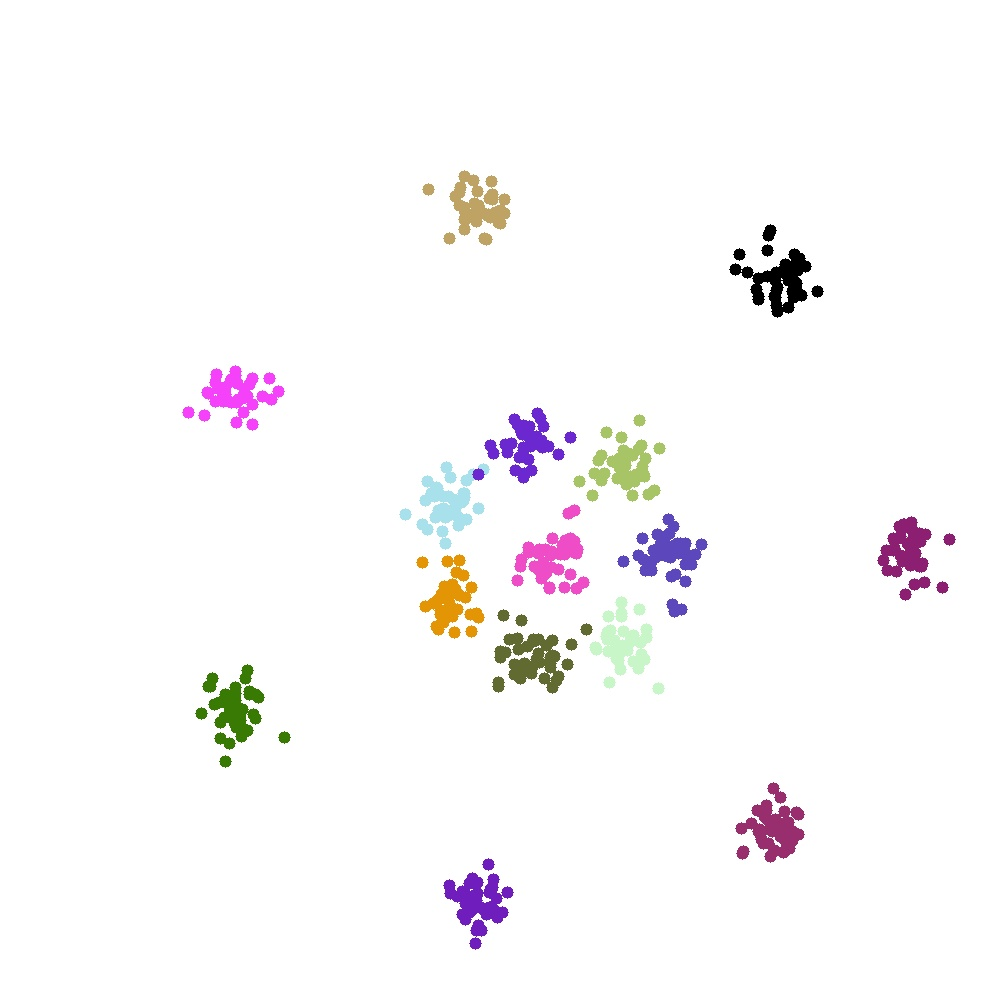

Values plotted in this chart, from the file beside it:
-0.0274374, 0.0213971, 1
0.04946, -0.02968, 1
0.0141, 0.001191, 1
-0.03754, -0.009754, 1
-0.03417, 0.06321, 1
-0.02267, -0.01088, 1
0.03374, -0.01593, 1
-0.0656, -0.01649, 1
0.02196, -0.02238, 1
-0.09283, 0.06686, 1
-0.08693, 0.03234, 1
-0.04007, 0.03992, 1
-0.05045, 0.03206, 1
-0.06729, -0.0033, 1
0.03346, -0.009754, 1
-0.08385, 0.01494, 1
0.02785, -0.03277, 1
0.01971, -0.02126, 1
0.009046, 0.03936, 1
0.05563, 0.0006295, 1
0.0402, 0.05171, 1
-0.04091, -0.0002125, 1
-0.01284, 0.08538, 1
0.0503, -0.1097, 1
-0.006108, -0.03866, 1
-0.02828, 0.05592, 1
0.05451, 0.08819, 1
0.05788, -0.009474, 1
0.02448, 0.08679, 1
0.04048, -0.03754, 1
-0.009196, 0.03571, 1
0.04216, -0.004422, 1
0.04974, -0.006667, 1
-0.02098, 0.0489, 1
0.07247, 0.07276, 1
-0.007512, -0.006387, 1
-0.01088, 0.005962, 1
-0.01256, 0.08791, 1
0.02588, 0.001471, 1
0.03627, -0.1024, 1
0.2866, 0.006804, 2
0.2925, 0.009049, 2
0.3371, 0.02476, 2
0.2793, -0.007509, 2
0.3287, -0.008632, 2
0.313, -0.0002125, 2
0.3298, 0.07135, 2
0.2872, -0.08721, 2
0.2439, 0.01999, 2
0.3301, -0.02547, 2
0.1752, 0.01999, 2
0.3197, 0.1418, 2
0.3335, 0.0054, 2
0.3554, 0.002875, 2
0.3189, -0.02631, 2
0.3321, 0.02757, 2
0.3453, 0.02813, 2
0.2743, -0.04175, 2
0.249, -0.00779, 2
0.2111, 0.003997, 2
0.2998, -0.06981, 2
... 539 more rows
